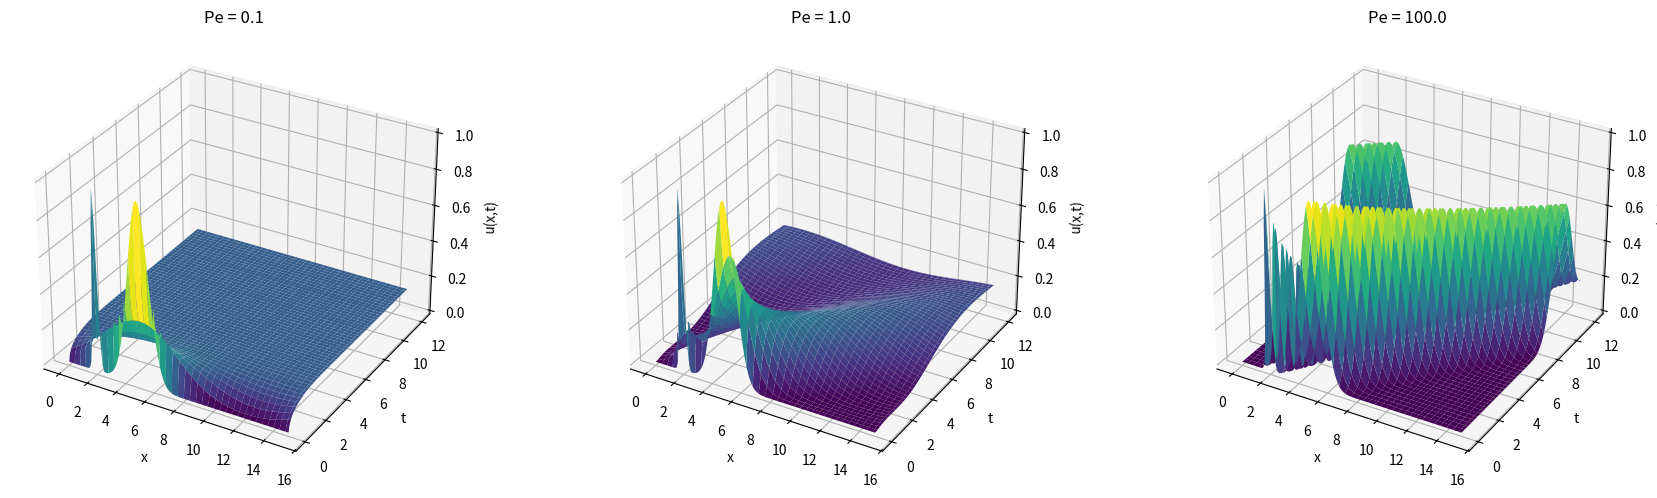
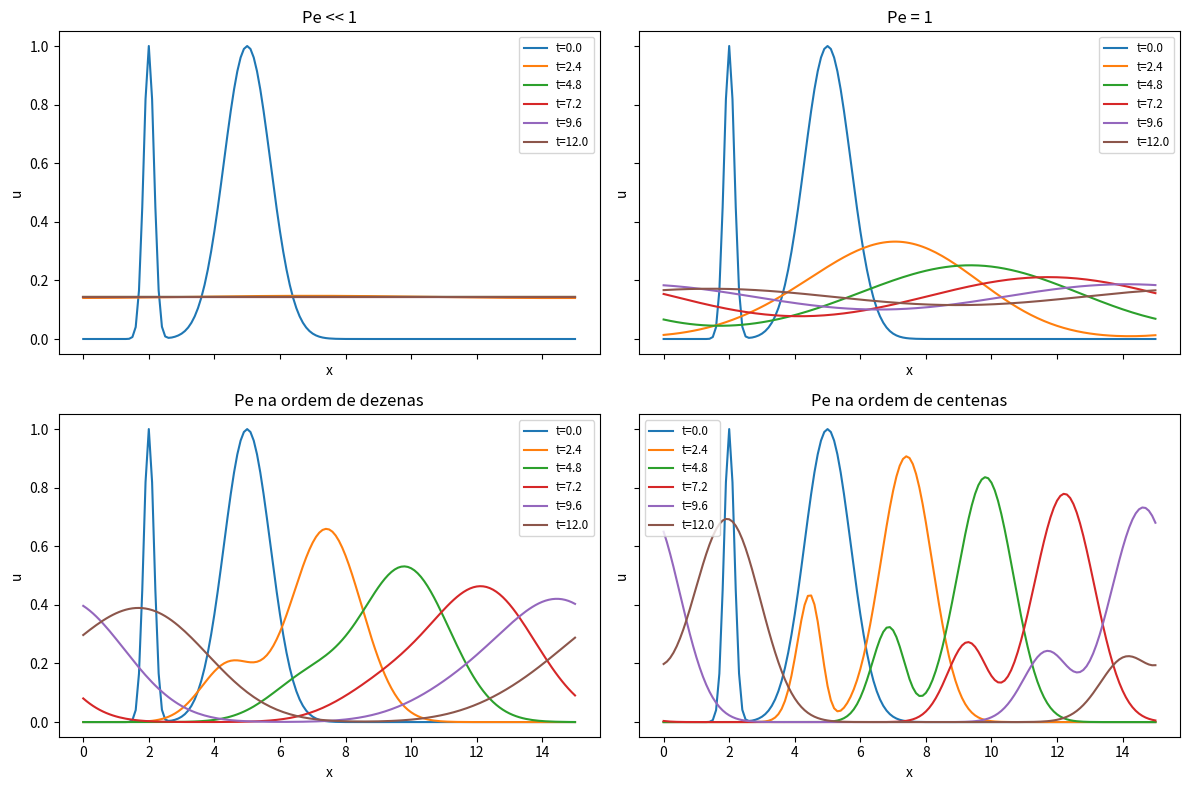
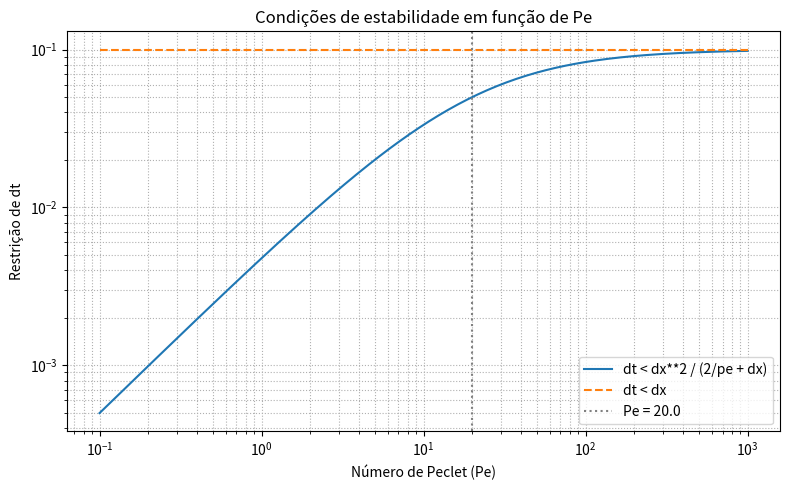

Write the Python code that produced these figures, in order.
import numpy as np
import matplotlib.pyplot as plt
from mpl_toolkits.mplot3d import Axes3D

# ======================================
# PARTE 1: metodo ftcs explicito para adveccao e difusao
# ======================================

# parametros do dominio
L = 15.0
T = 12.0
dx = 0.1
x = np.arange(0, L + dx, dx)
nx = len(x)

# condicao inicial
u0 = np.exp(-20 * (x - 2) ** 2) + np.exp(-(x - 5) ** 2)

# numeros de peclet para os tres regimes
Pe_values = [0.1, 1.0, 100.0]

fig = plt.figure(figsize=(18, 5))

for idx, Pe in enumerate(Pe_values, start=1):
    # restricao de estabilidade: dt < min{dx^2/(2/Pe + dx), dx}
    dt1 = dx ** 2 / (2 / Pe + dx)
    # fator de seguranca
    dt = 0.9 * min(dt1, dx)
    t = np.arange(0, T + dt, dt)
    nt = len(t)

    # inicializacao do array de solucao
    u = np.zeros((nx, nt))
    u[:, 0] = u0.copy()

    # integracao temporal: ftcs explicito
    for n in range(nt - 1):
        # condicoes periodicas: roll para vizinhos
        up = np.roll(u[:, n], -1)
        um = np.roll(u[:, n], 1)

        # atualizacao explicita
        u[:, n + 1] = u[:, n] - (dt / dx) * (u[:, n] - um) \
                      + (dt / (Pe * dx ** 2)) * (up - 2 * u[:, n] + um)

    # plot em 3d
    ax = fig.add_subplot(1, 3, idx, projection='3d')
    X, Y = np.meshgrid(x, t)
    ax.plot_surface(X, Y, u.T, cmap='viridis', edgecolor='none')
    ax.set_title(f'Pe = {Pe}')
    ax.set_xlabel('x')
    ax.set_ylabel('t')
    ax.set_zlabel('u(x,t)')

plt.tight_layout()
plt.show()

# ======================================
# PARTE 2: comparacao de esquemas centralizado e upwind
# ======================================

# esquema upwind para termo advectivo e centered para difusao
def solver_upwind_centered(Pe):
    # restricao de estabilidade
    dt1 = dx**2 / (2/Pe + dx)
    dt = 0.9 * min(dt1, dx)
    t = np.arange(0, T+dt, dt)
    nt = len(t)
    u = np.zeros((nt, nx))
    u[0] = u0.copy()
    for n in range(nt-1):
        um = np.roll(u[n], 1)
        up = np.roll(u[n], -1)
        # derivada advectiva por upwind (a>0)
        ux = (u[n] - um) / dx
        # derivada segunda centralizada para difusao
        uxx = (up - 2*u[n] + um) / dx**2
        u[n+1] = u[n] - dt * ux + dt/Pe * uxx
    return t, u

# valores de peclet para estudo
Pe_vals = [0.1, 1.0, 10.0, 100.0]
labels = ['Pe << 1', 'Pe = 1', 'Pe na ordem de dezenas', 'Pe na ordem de centenas']

# tempos de amostragem (6 tempos igualmente espaçados)
t_samples = np.linspace(0, T, 6)

# preparacao da figura
fig, axes = plt.subplots(2, 2, figsize=(12, 8), sharex=True, sharey=True)

for ax, Pe, label in zip(axes.flatten(), Pe_vals, labels):
    t, u = solver_upwind_centered(Pe)
    # acha indices proximos aos tempos de amostragem
    idxs = [np.argmin(np.abs(t - ts)) for ts in t_samples]
    for i, ts in zip(idxs, t_samples):
        ax.plot(x, u[i], label=f"t={ts:.1f}")
    ax.set_title(label)
    ax.set_xlabel('x')
    ax.set_ylabel('u')
    ax.legend(fontsize='small')

plt.tight_layout()
plt.show()

# ======================================
# PARTE 3: condicoes de estabilidade em funcao de pe
# ======================================

# gera vetor de pe de 0.1 a 1000 em escala logaritmica
pe = np.logspace(-1, 3, 200)

# restricao combinada difusao/advectiva
dt_diff_adv = dx**2 / (2/pe + dx)

# restricao advectiva pura (cfl)
dt_adv = dx * np.ones_like(pe)

# valor critico de pe onde 2/pe = dx
pe_critico = 2 / dx

# plot em escala log-log
plt.figure(figsize=(8, 5))
plt.loglog(pe, dt_diff_adv, label='dt < dx**2 / (2/pe + dx)')
plt.loglog(pe, dt_adv, '--', label='dt < dx')
plt.axvline(pe_critico, color='gray', linestyle=':', label=f'Pe = {pe_critico:.1f}')
plt.xlabel('Número de Peclet (Pe)')
plt.ylabel('Restrição de dt')
plt.title('Condições de estabilidade em função de Pe')
plt.legend()
plt.grid(True, which='both', ls=':')
plt.tight_layout()
plt.show()
